Run: headless pygame with SDL's dummy video driver; simulated clock (each Clock.tick advances the game by its frame time, no real sleeping); random seed 0; keys injected as events and as key.get_pressed() state; no mouse input.
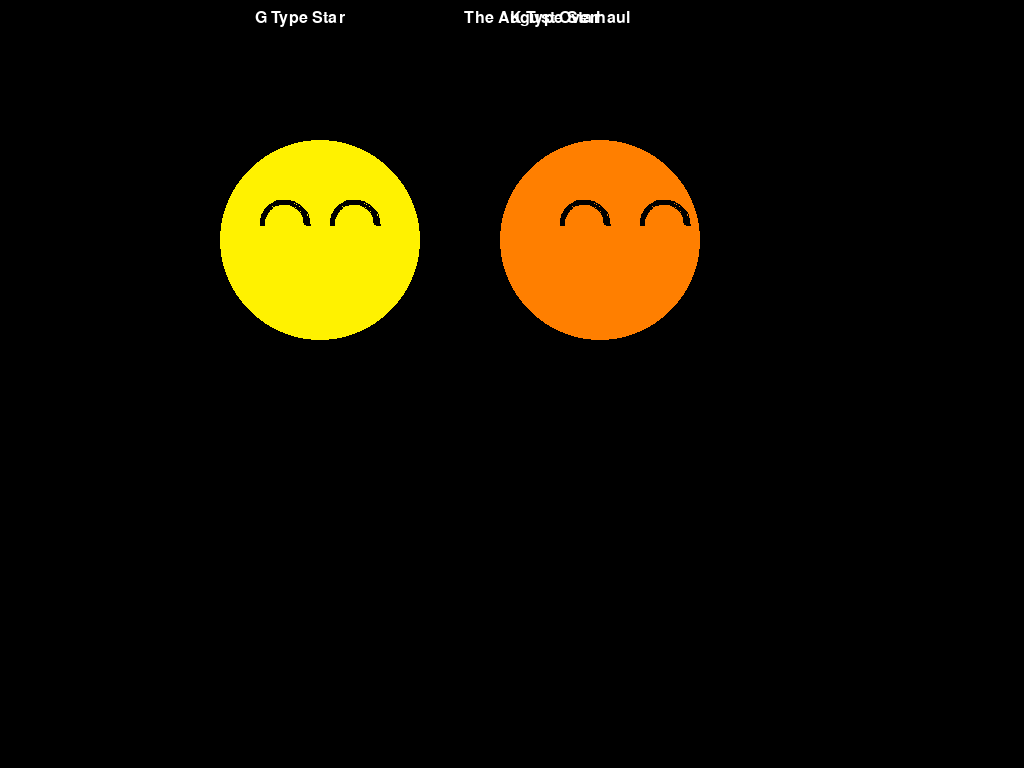
Frame 1 of 4 · flips 1–60 · no input
Frame 2 of 4 · flips 61–180 · tapped SPACE, RETURN · held RIGHT (→), D · screen unchanged from frame 1, image omitted
Frame 3 of 4 · flips 181–300 · held DOWN (↓), S · screen unchanged from frame 2, image omitted
Frame 4 of 4 · flips 301–420 · held LEFT (←), A, UP (↑), W · screen unchanged from frame 3, image omitted

The pygame program that drew these frames:

import pygame
import math

pygame.init()

screen = pygame.display.set_mode((1024, 768))
pygame.display.set_caption("DSE Alpha v1.1.0")

font = pygame.font.SysFont(None, 24)

running = True
while running:
    for event in pygame.event.get():
        if event.type == pygame.QUIT:
            running = False

    screen.fill((0, 0, 0))

    pygame.draw.circle(screen, (255, 242, 0), (320, 240), 100)

    left_eye_rect = (260, 200, 50, 50)
    pygame.draw.arc(screen, (0, 0, 0), left_eye_rect, 0, math.pi, 5)

    right_eye_rect = (330, 200, 50, 50)
    pygame.draw.arc(screen, (0, 0, 0), right_eye_rect, 0, math.pi, 5)

    pygame.draw.circle(screen, (255, 127, 0), (600, 240), 100)

    left_eye_rect = (560, 200, 50, 50)
    pygame.draw.arc(screen, (0, 0, 0), left_eye_rect, 0, math.pi, 5)

    right_eye_rect = (640, 200, 50, 50)
    pygame.draw.arc(screen, (0, 0, 0), right_eye_rect, 0, math.pi, 5)
    
    text_surface = font.render("The August Overhaul", True, (255, 255, 255))
    text_rect = text_surface.get_rect(topright=(640 - 10, 10))
    screen.blit(text_surface, text_rect)

    text_surface = font.render("G Type Star", True, (255, 255, 255))
    text_rect = text_surface.get_rect(midtop=(300, 10))
    screen.blit(text_surface, text_rect)

    text_surface = font.render("K Type Star", True, (255, 255, 255))
    text_rect = text_surface.get_rect(topright=(600, 10))
    screen.blit(text_surface, text_rect)

    pygame.display.flip()

pygame.quit()
